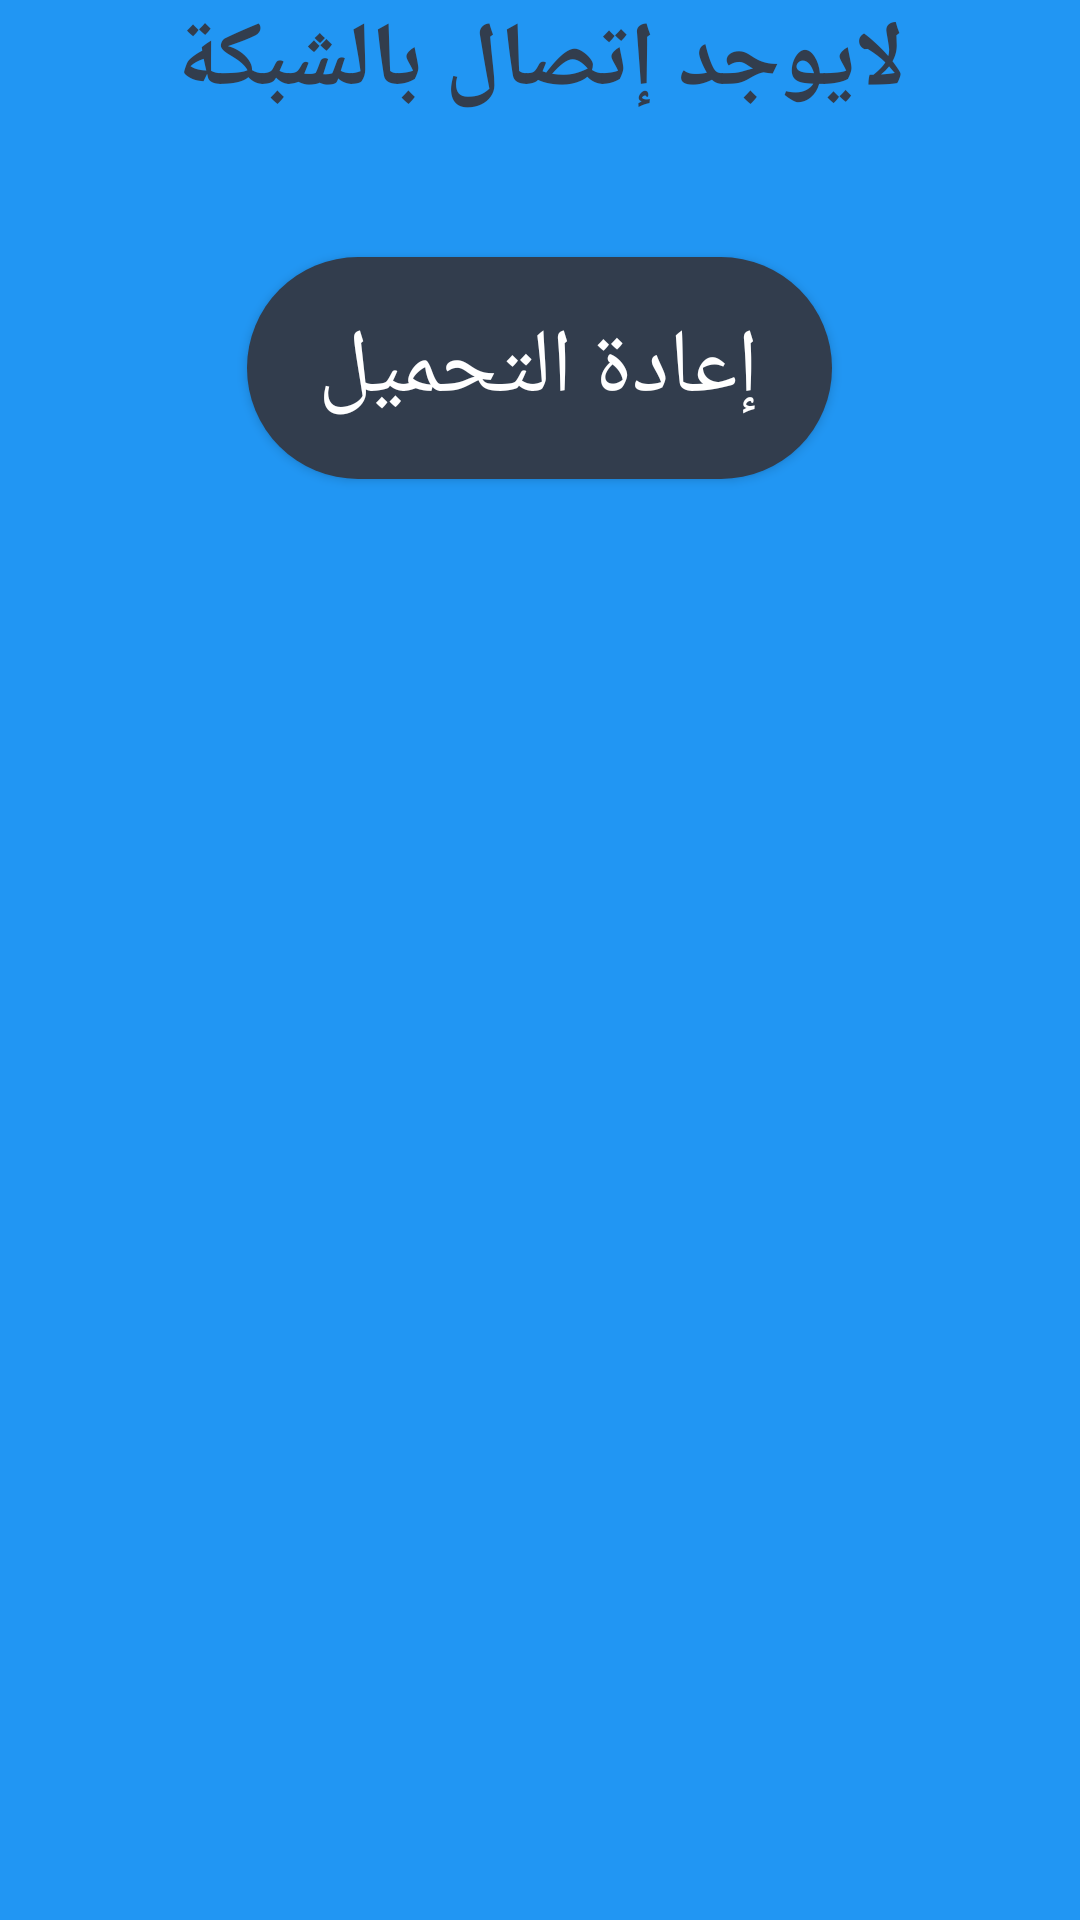

Android layout source for this screen:
<!-- AndroidManifest.xml: application theme AppTheme -->
<!-- res/layout/connection__faild.xml -->
<RelativeLayout xmlns:android="http://schemas.android.com/apk/res/android"
    xmlns:tools="http://schemas.android.com/tools"
    android:layout_width="match_parent"
    android:layout_height="match_parent"
    tools:context="com.wordpress.waleeddaud.z_Conculsion.Connection_Faild"
    android:background="@color/ToolBars_Blue">


    <ImageView
        android:layout_width="wrap_content"
        android:layout_height="wrap_content"
        android:id="@+id/imageView3"
        android:src="@mipmap/no_network"
        android:layout_alignParentTop="true"
        android:layout_centerHorizontal="true" />

    <TextView
        android:layout_width="wrap_content"
        android:layout_height="wrap_content"
        android:text="لايوجد إتصال بالشبكة"
        android:id="@+id/textView"
        android:textSize="30dp"
        android:textColor="#323d4d"
        android:textStyle="bold"
        android:layout_below="@+id/imageView3"
        android:layout_centerHorizontal="true" />

    <Button
        android:layout_width="wrap_content"
        android:layout_height="wrap_content"
        android:text="إعادة التحميل"
        android:textColor="@color/ToolBars_White"
        android:id="@+id/Reload"
        android:textSize="30dp"
        android:background="@drawable/button_shap2"
        android:clickable="true"
        android:layout_marginTop="45dp"
        android:layout_below="@+id/textView"
        android:layout_centerHorizontal="true" />
</RelativeLayout>
<!-- resources referenced by this layout -->
<resources>
  <color name="ToolBars_Blue">#2196F3</color>
  <color name="ToolBars_White">#FFFFFF</color>
  <!-- drawable button_shap2 (drawable) -->
  <?xml version="1.0" encoding="utf-8"?>
  <shape xmlns:android="http://schemas.android.com/apk/res/android"
      android:shape="rectangle" >
      <corners
          android:topLeftRadius="40dp"
          android:topRightRadius="40dp"
          android:bottomLeftRadius="40dp"
          android:bottomRightRadius="40dp"
          />
      <solid
          android:color="#323d4d"
          />
      <padding
          android:left="0dp"
          android:top="0dp"
          android:right="0dp"
          android:bottom="0dp"
          />
      <size
          android:width="195dp"
          android:height="74dp"
          />
  </shape>
  <style name="AppTheme" parent="Mystyle">
          
      </style>
  <style name="Mystyle" parent="Theme.AppCompat.Light.NoActionBar">
          <item name="colorPrimary">@color/ToolBars_black</item>
          <item name="colorPrimaryDark">@color/Tool_Bars_brown</item>
  
      </style>
  <color name="ToolBars_black">#000000</color>
  <color name="Tool_Bars_brown">#6b1301</color>
</resources>
